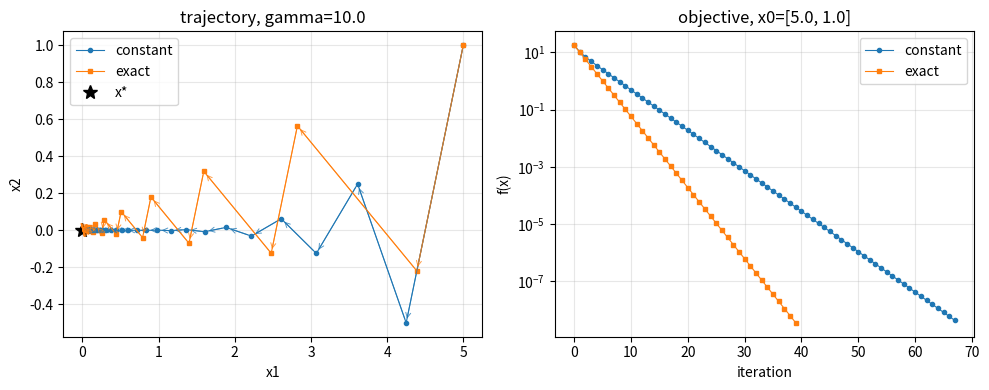

Source code (Python): (Note: this script raises an exception after producing the figure.)
#!/usr/bin/env python3

import os

import matplotlib.pyplot as plt
import numpy as np


def f(x: np.ndarray, q: np.ndarray, b: np.ndarray) -> float:
    return 0.5 * x.T @ q @ x - b.T @ x

def grad_f(x: np.ndarray, q: np.ndarray, b: np.ndarray) -> np.ndarray:
    return q @ x - b

def gd_constant(x0: np.ndarray, q: np.ndarray,
                 b: np.ndarray, eta: float) -> tuple[np.ndarray, np.ndarray]:
    
    x = x0.astype(float).copy()
    traj = [x.copy()]
    vals = [f(x, q, b)]
    tol = 1e-4

    while np.linalg.norm(grad_f(x, q, b)) > tol:
        g = grad_f(x, q, b)
        if not np.all(np.isfinite(g)):
            raise FloatingPointError("non-finite gradient in gd_constant")

        x_next = x - eta * g
        if not np.all(np.isfinite(x_next)):
            raise FloatingPointError("non-finite iterate in gd_constant")
        if np.linalg.norm(x_next) > 1e12:
            raise FloatingPointError(
                "gd_constant diverged before convergence; iterate norm exceeded 1e12"
            )

        x = x_next
        traj.append(x.copy())
        vals.append(f(x, q, b))
    return np.array(traj), np.array(vals)

def gd_exact_line_search(x0: np.ndarray,
                         q: np.ndarray,
                         b: np.ndarray) -> tuple[np.ndarray, np.ndarray]:
    
    x = x0.astype(float).copy()
    traj = [x.copy()]
    vals = [f(x, q, b)]
    tol = 1e-4

    while np.linalg.norm(grad_f(x, q, b)) > tol:
        d = -grad_f(x, q, b)
        if not np.all(np.isfinite(d)):
            raise FloatingPointError("non-finite search direction in gd_exact_line_search")
        denom = d.T @ q @ d
        if np.isclose(denom, 0.0):
            break
        eta = (d.T @ d) / denom
        x_next = x + eta * d
        if not np.all(np.isfinite(x_next)):
            raise FloatingPointError("non-finite iterate in gd_exact_line_search")

        x = x_next

        traj.append(x.copy())
        vals.append(f(x, q, b))

    return np.array(traj), np.array(vals)

def plot_iteration_arrows(ax, traj: np.ndarray, color: str) -> None:
    for x_start, x_end in zip(traj[:-1], traj[1:]):
        ax.annotate(
            "",
            xy=x_end,
            xytext=x_start,
            arrowprops=dict(
                arrowstyle="->",
                color=color,
                linewidth=0.7,
                shrinkA=3,
                shrinkB=3,
                mutation_scale=9,
                alpha=0.75,
            ),
        )

def run(gamma: float, x0: np.ndarray) -> None:
    q = np.diag([1.0, gamma])
    b = np.zeros(2)
    eta_const = 0.15

    traj_const, vals_const = gd_constant(x0, q, b, eta_const)
    traj_ls, vals_ls = gd_exact_line_search(x0, q, b)

    print(f"\n=== gamma={gamma}, x0={x0.tolist()} ===")
    print("x* = [0, 0]")
    print(f"constant eta={eta_const:.6f}, final x={traj_const[-1]}")
    print(f"exact line search final x={traj_ls[-1]}")
    print("first 5 exact-line-search iterates:")
    for i, x in enumerate(traj_ls[:5]):
        print(f"  k={i:2d}: {x}")

    fig, axes = plt.subplots(1, 2, figsize=(10, 4))
    axes[0].plot(traj_const[:, 0], traj_const[:, 1], "o-", color="C0",
                 linewidth=0.8, markersize=3, label="constant")
    axes[0].plot(traj_ls[:, 0], traj_ls[:, 1], "s-", color="C1",
                 linewidth=0.8, markersize=3, label="exact")
    plot_iteration_arrows(axes[0], traj_const, "C0")
    plot_iteration_arrows(axes[0], traj_ls, "C1")
    axes[0].plot(0, 0, "k*", ms=10, label="x*")
    axes[0].set_title(f"trajectory, gamma={gamma}")
    axes[0].set_xlabel("x1")
    axes[0].set_ylabel("x2")
    axes[0].grid(True, alpha=0.3)
    axes[0].legend()

    axes[1].semilogy(vals_const, "o-", linewidth=0.8, markersize=3, label="constant")
    axes[1].semilogy(vals_ls, "s-", linewidth=0.8, markersize=3, label="exact")
    axes[1].set_title(f"objective, x0={x0.tolist()}")
    axes[1].set_xlabel("iteration")
    axes[1].set_ylabel("f(x)")
    axes[1].grid(True, which="both", alpha=0.3)
    axes[1].legend()

    fig.tight_layout()
    out = f"p1_gamma{int(gamma)}_x0_{int(x0[0])}_{int(x0[1])}.png"
    out_path = os.path.join(os.path.dirname(__file__), out)
    fig.savefig(out_path, dpi=160)
    plt.close(fig)
    print(f"saved plot: {out_path}")

def p1() -> None:
    initial_cond = [np.array([5.0, 1.0]), np.array([1.0, 5.0])]
    for gamma in [10.0, 1.0]:
        for x0 in initial_cond:
            run(gamma, x0)

def p2() -> None:
    T = 20
    A = np.array([[1.0, 1.0], [0.0, 1.0]])
    B = np.array([[0.0], [1.0]])

    Q = np.eye(2)
    R = np.eye(1)
    Q_T = 10.0 * np.eye(2)

    x0 = np.array([1.0, 0.0])

    n = A.shape[0]
    m = B.shape[1]
    u0 = np.zeros(m * T)

    ######## Construct LQR as a QP

    # nu maps x0 to the stacked state vector X = [x1; ...; xT].
    nu = np.zeros((n * T, n))
    # V maps U = [u0; ...; u_{T-1}] to X = [x1; ...; xT].
    V = np.zeros((n * T, m * T))

    a_powers = [np.eye(n)]
    for _ in range(T):
        a_powers.append(a_powers[-1] @ A)

    for t in range(T):
        nu[t * n:(t + 1) * n, :] = a_powers[t + 1]
        for k in range(t + 1):
            sub_matrix = a_powers[t - k] @ B
            V[t * n:(t + 1) * n, k * m:(k + 1) * m] = sub_matrix

    H = np.zeros((n * T, n * T))
    for t in range(T - 1):
        H[t * n:(t + 1) * n, t * n:(t + 1) * n] = Q
    H[(T - 1) * n:T * n, (T - 1) * n:T * n] = Q_T

    N = np.zeros((m * T, m * T))
    for t in range(T):
        N[t * m:(t + 1) * m, t * m:(t + 1) * m] = R

    Q_tilde = 2.0 * (V.T @ H @ V + N)
    b_tilde = -2.0 * V.T @ H @ nu @ x0

    eigvals = np.linalg.eigvalsh(Q_tilde)
    eta_const = 1e-5
    traj_const, vals_const = gd_constant(u0, Q_tilde, b_tilde, eta_const)

    u_star = traj_const[-1]
    x_stack = nu @ x0 + V @ u_star

    J_star = vals_const[-1]
    J_lqr = x0.T @ Q @ x0
    for t in range(T - 1):
        x_t = x_stack[t * n:(t + 1) * n]
        u_t = u_star[t * m:(t + 1) * m]
        J_lqr += x_t.T @ Q @ x_t + u_t.T @ R @ u_t
    x_T = x_stack[(T - 1) * n:T * n]
    J_lqr += x_T.T @ Q_T @ x_T

    print("\n=== Problem 2: Gradient Descent on Condensed QP ===")
    print(f"condition number = {eigvals[-1] / eigvals[0]:.6e}")
    print(f"eta_const = {eta_const:.6e}")
    print(f"iterations = {len(traj_const) - 1}")
    print(f"final objective = {J_star:.6f}")
    print(f"LQR cost J(u*) = {J_lqr:.6f}")
    print(f"||grad J(u*)|| = {np.linalg.norm(grad_f(u_star, Q_tilde, b_tilde)):.6e}")
    print(f"first 5 controls = {u_star[:5]}")
    print(f"terminal state x_T = {x_T}")


def main() -> None:
    p1()
    p2()

if __name__ == "__main__":
    main()
